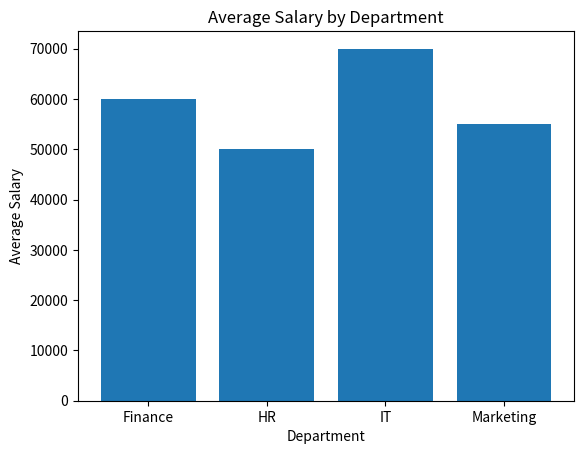

Generate this figure with matplotlib:
import pandas as pd
import matplotlib.pyplot as plt 
Departments = ['HR', 'Finance', 'IT', 'Marketing']
Salary = [50000, 60000, 70000, 55000]
df = pd.DataFrame({
    "Department": Departments,
    "Salary": Salary
})
summary = df.groupby('Department')['Salary'].mean()
plt.bar(summary.index, summary.values) 
plt.title("Average Salary by Department") 
plt.xlabel("Department") 
plt.ylabel("Average Salary") 
plt.show()
